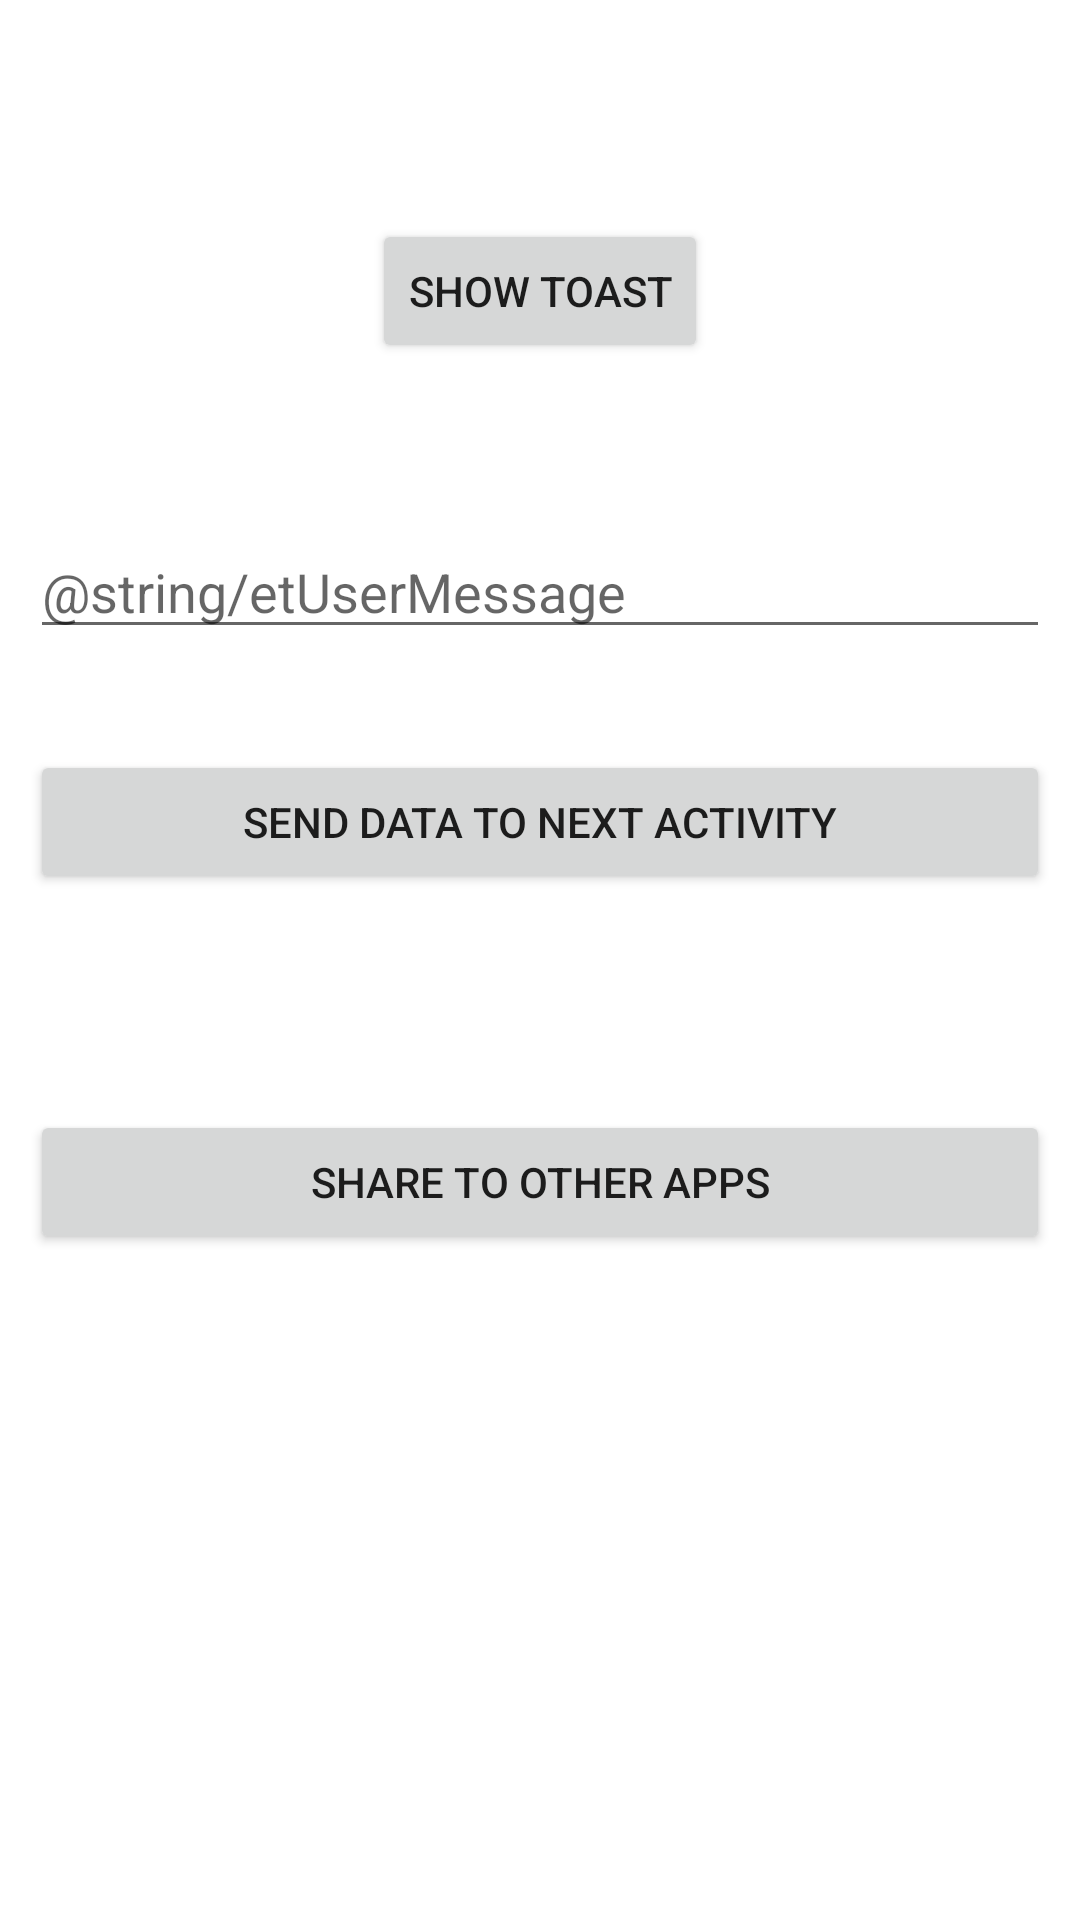

Android layout source for this screen:
<!-- AndroidManifest.xml: application theme Theme.SmartHerdCourse -->
<!-- res/layout/activity_main.xml -->
<?xml version="1.0" encoding="utf-8"?>
<RelativeLayout xmlns:android="http://schemas.android.com/apk/res/android"
    xmlns:app="http://schemas.android.com/apk/res-auto"
    xmlns:tools="http://schemas.android.com/tools"
    android:layout_width="match_parent"
    android:layout_height="match_parent"
    android:padding="10dp"
    tools:context=".MainActivity">


    <Button
        android:id="@+id/btnShowToast"
        android:layout_width="wrap_content"
        android:layout_height="wrap_content"
        android:layout_alignParentTop="true"
        android:layout_centerHorizontal="true"
        android:layout_marginTop="63dp"
        android:text="@string/show_toast"/>

    <EditText
        android:id="@+id/etUserMessage"
        android:layout_width="match_parent"
        android:layout_height="wrap_content"
        android:layout_alignParentTop="true"
        android:layout_centerHorizontal="true"
        android:layout_marginTop="165dp"
        android:ems="10"
        android:hint="@string/etUserMessage"
        android:inputType="textPersonName"
        android:selectAllOnFocus="false"
        android:singleLine="false"/>

    <Button
        android:id="@+id/btnSendMessageToNextActivity"
        android:layout_width="match_parent"
        android:layout_height="wrap_content"
        android:layout_alignParentTop="true"
        android:layout_centerHorizontal="true"
        android:layout_marginTop="240dp"
        android:text="Send Data To Next Activity"/>

    <Button
        android:id="@+id/btnShareToOtherApps"
        android:layout_width="match_parent"
        android:layout_height="wrap_content"
        android:layout_alignParentTop="true"
        android:layout_marginTop="360dp"
        android:text="Share To Other APPs" />

</RelativeLayout>
<!-- resources referenced by this layout -->
<resources>
  <string name="show_toast">Show Toast</string>
  <style name="Theme.SmartHerdCourse" parent="Theme.MaterialComponents.DayNight.DarkActionBar">
          
          <item name="colorPrimary">@color/purple_500</item>
          <item name="colorPrimaryVariant">@color/purple_700</item>
          <item name="colorOnPrimary">@color/white</item>
          
          <item name="colorSecondary">@color/teal_200</item>
          <item name="colorSecondaryVariant">@color/teal_700</item>
          <item name="colorOnSecondary">@color/black</item>
          
          <item name="android:statusBarColor" tools:targetApi="l">?attr/colorPrimaryVariant</item>
          
      </style>
  <!-- not gathered from this repository: default colours our renderer supplied (Android Studio template values) -->
  <color name="purple_500">#FF6200EE</color>
  <color name="purple_700">#FF3700B3</color>
  <color name="teal_200">#FF03DAC5</color>
  <color name="teal_700">#FF018786</color>
  <color name="black">#FF000000</color>
  <color name="white">#FFFFFFFF</color>
</resources>
